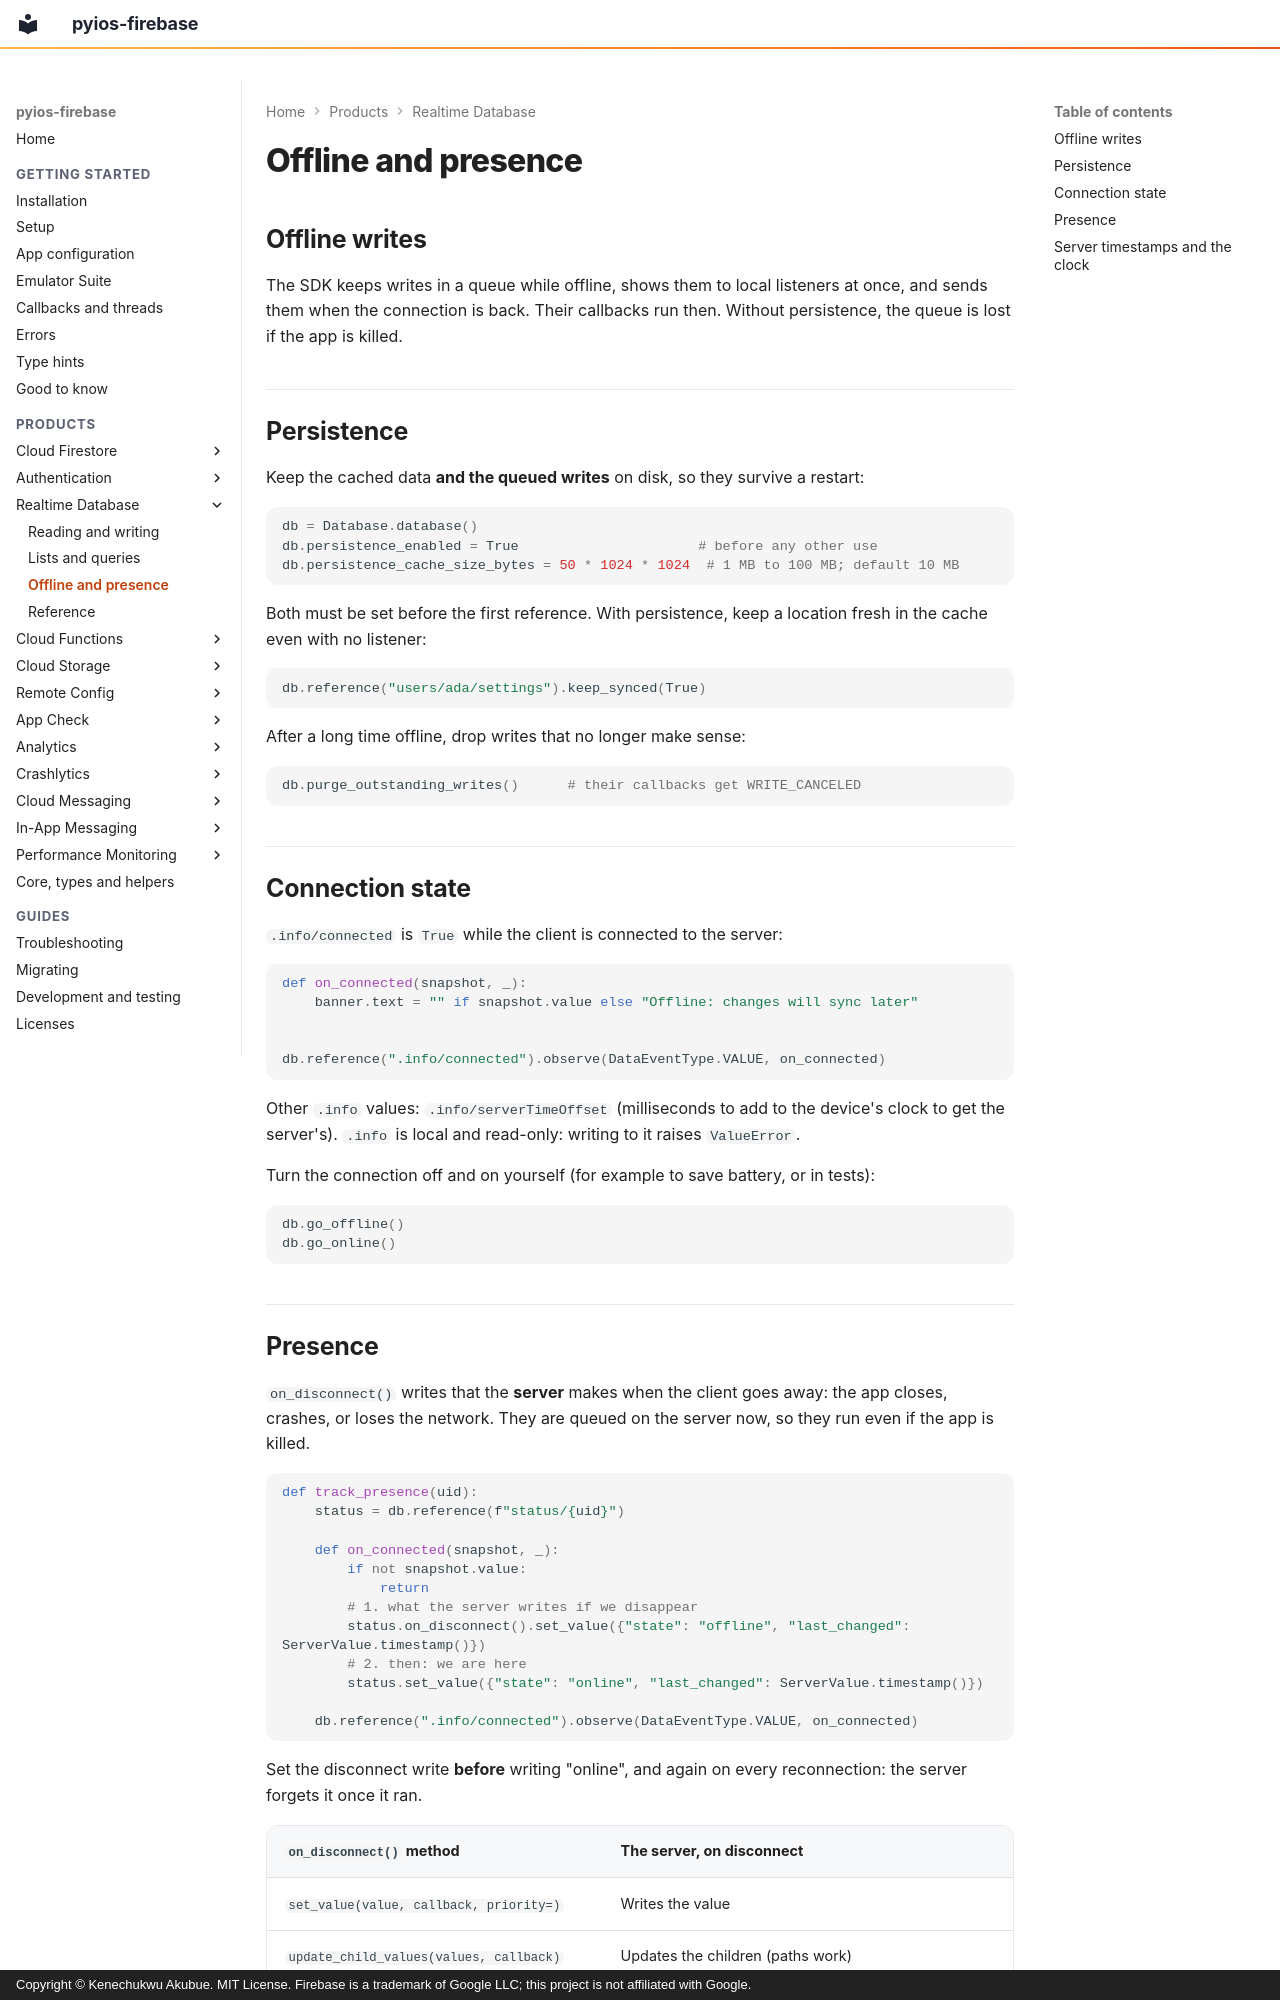

repository: PySimpleObjC/pyios-firebase · page: database/offline/index.html · generator: mkdocs · copyright: Copyright © Kenechukwu Akubue. MIT License. Firebase is a trademark of Google LLC; this project is not affiliated with Google.

# Offline and presence

## Offline writes

The SDK keeps writes in a queue while offline, shows them to local listeners
at once, and sends them when the connection is back. Their callbacks run
then. Without persistence, the queue is lost if the app is killed.

## Persistence

Keep the cached data **and the queued writes** on disk, so they survive a
restart:

```python
db = Database.database()
db.persistence_enabled = True                      # before any other use
db.persistence_cache_size_bytes = 50 * 1024 * 1024  # 1 MB to 100 MB; default 10 MB
```

Both must be set before the first reference. With persistence, keep a
location fresh in the cache even with no listener:

```python
db.reference("users/ada/settings").keep_synced(True)
```

After a long time offline, drop writes that no longer make sense:

```python
db.purge_outstanding_writes()      # their callbacks get WRITE_CANCELED
```

## Connection state

`.info/connected` is `True` while the client is connected to the server:

```python
def on_connected(snapshot, _):
    banner.text = "" if snapshot.value else "Offline: changes will sync later"


db.reference(".info/connected").observe(DataEventType.VALUE, on_connected)
```

Other `.info` values: `.info/serverTimeOffset` (milliseconds to add to the
device's clock to get the server's). `.info` is local and read-only: writing
to it raises `ValueError`.

Turn the connection off and on yourself (for example to save battery, or in
tests):

```python
db.go_offline()
db.go_online()
```
